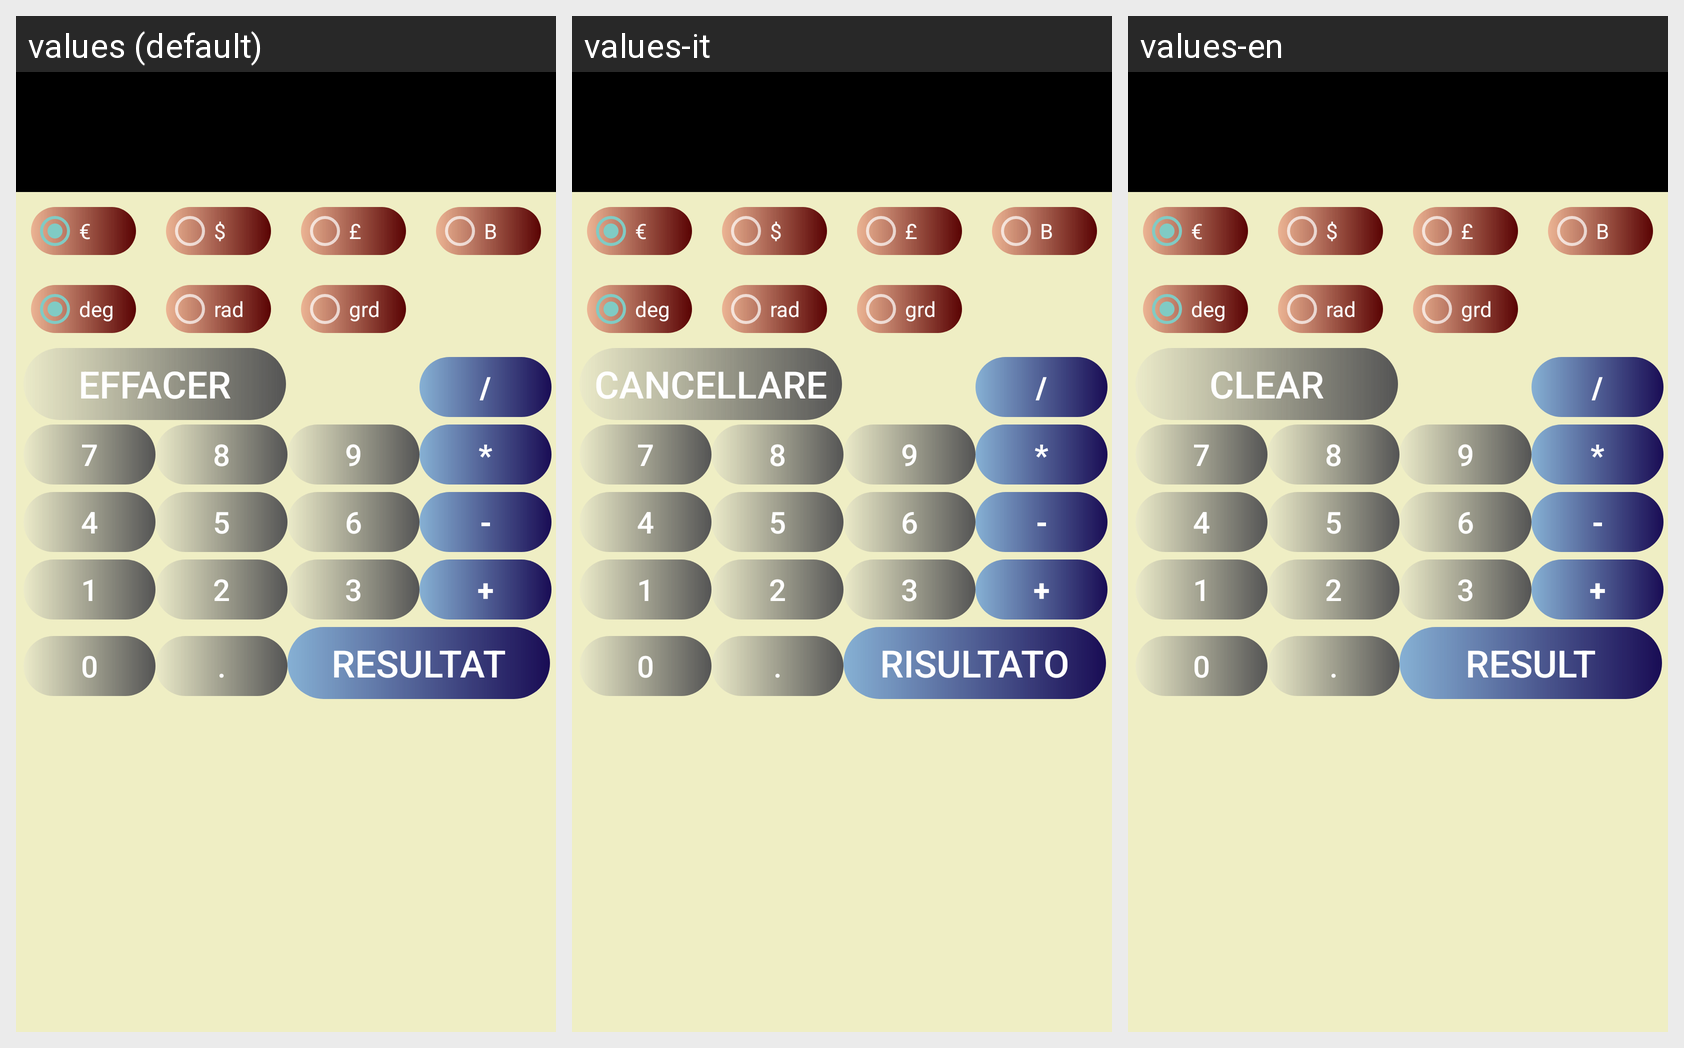

The same Android screen rendered under several of its app's locales, left to right. List the strings drawn on it with the default value and each locale's translation.
Android screen res/layout/activity_main.xml rendered under 3 locales, left to right: values (default), values-it, values-en. Device: Nexus 5 (rendered at 1080×1920; each locale shown at half size, 540×960, under a caption strip naming it); theme Theme.AppTheme.NoActionBar.
Strings drawn on this screen, with the default value and each locale's value (text and hints the layout hard-codes, and strings that could not be matched under every locale, appear in the picture but are not listed):

effacer
  values: EFFACER
  values-it: CANCELLARE
  values-en: CLEAR

resultat
  values: RESULTAT
  values-it: RISULTATO
  values-en: RESULT
